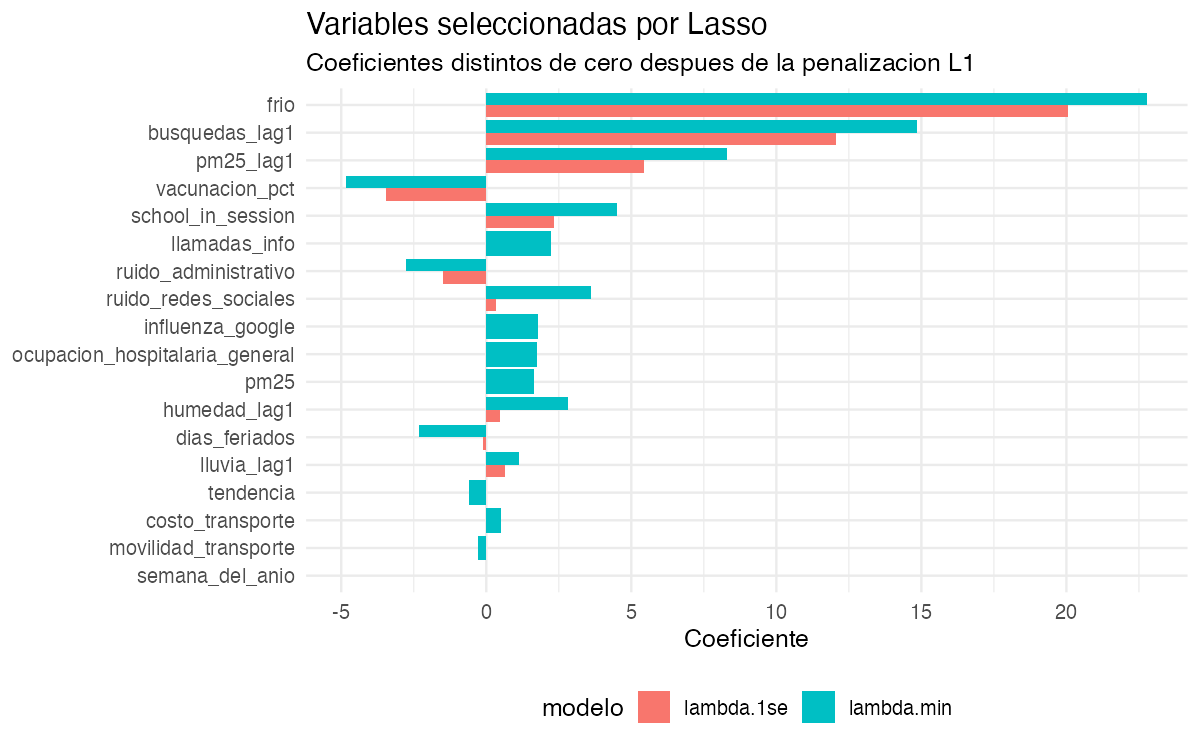

Values plotted in this chart, from the file beside it:
modelo, variable, coeficiente
lambda.min, frio, 22.79
lambda.min, busquedas_lag1, 14.83
lambda.min, pm25_lag1, 8.291
lambda.min, vacunacion_pct, -4.83
lambda.min, school_in_session, 4.509
lambda.min, ruido_redes_sociales, 3.604
lambda.min, humedad_lag1, 2.811
lambda.min, ruido_administrativo, -2.759
lambda.min, dias_feriados, -2.321
lambda.min, llamadas_info, 2.239
lambda.min, influenza_google, 1.769
lambda.min, ocupacion_hospitalaria_general, 1.761
lambda.min, pm25, 1.65
lambda.min, lluvia_lag1, 1.133
lambda.min, tendencia, -0.583
lambda.min, costo_transporte, 0.5
lambda.min, movilidad_transporte, -0.2752
lambda.min, semana_del_anio, -0.02653
lambda.min, temp_min_c, 0
lambda.min, humedad, 0
lambda.min, lluvia_mm, 0
lambda.1se, frio, 20.04
lambda.1se, busquedas_lag1, 12.06
lambda.1se, pm25_lag1, 5.42
lambda.1se, vacunacion_pct, -3.445
lambda.1se, school_in_session, 2.351
lambda.1se, ruido_administrativo, -1.485
lambda.1se, lluvia_lag1, 0.6596
lambda.1se, humedad_lag1, 0.4755
lambda.1se, ruido_redes_sociales, 0.3266
lambda.1se, dias_feriados, -0.1191
lambda.1se, temp_min_c, 0
lambda.1se, humedad, 0
lambda.1se, pm25, 0
lambda.1se, influenza_google, 0
lambda.1se, movilidad_transporte, 0
lambda.1se, lluvia_mm, 0
lambda.1se, llamadas_info, 0
lambda.1se, ocupacion_hospitalaria_general, 0
lambda.1se, costo_transporte, 0
lambda.1se, tendencia, 0
lambda.1se, semana_del_anio, 0
